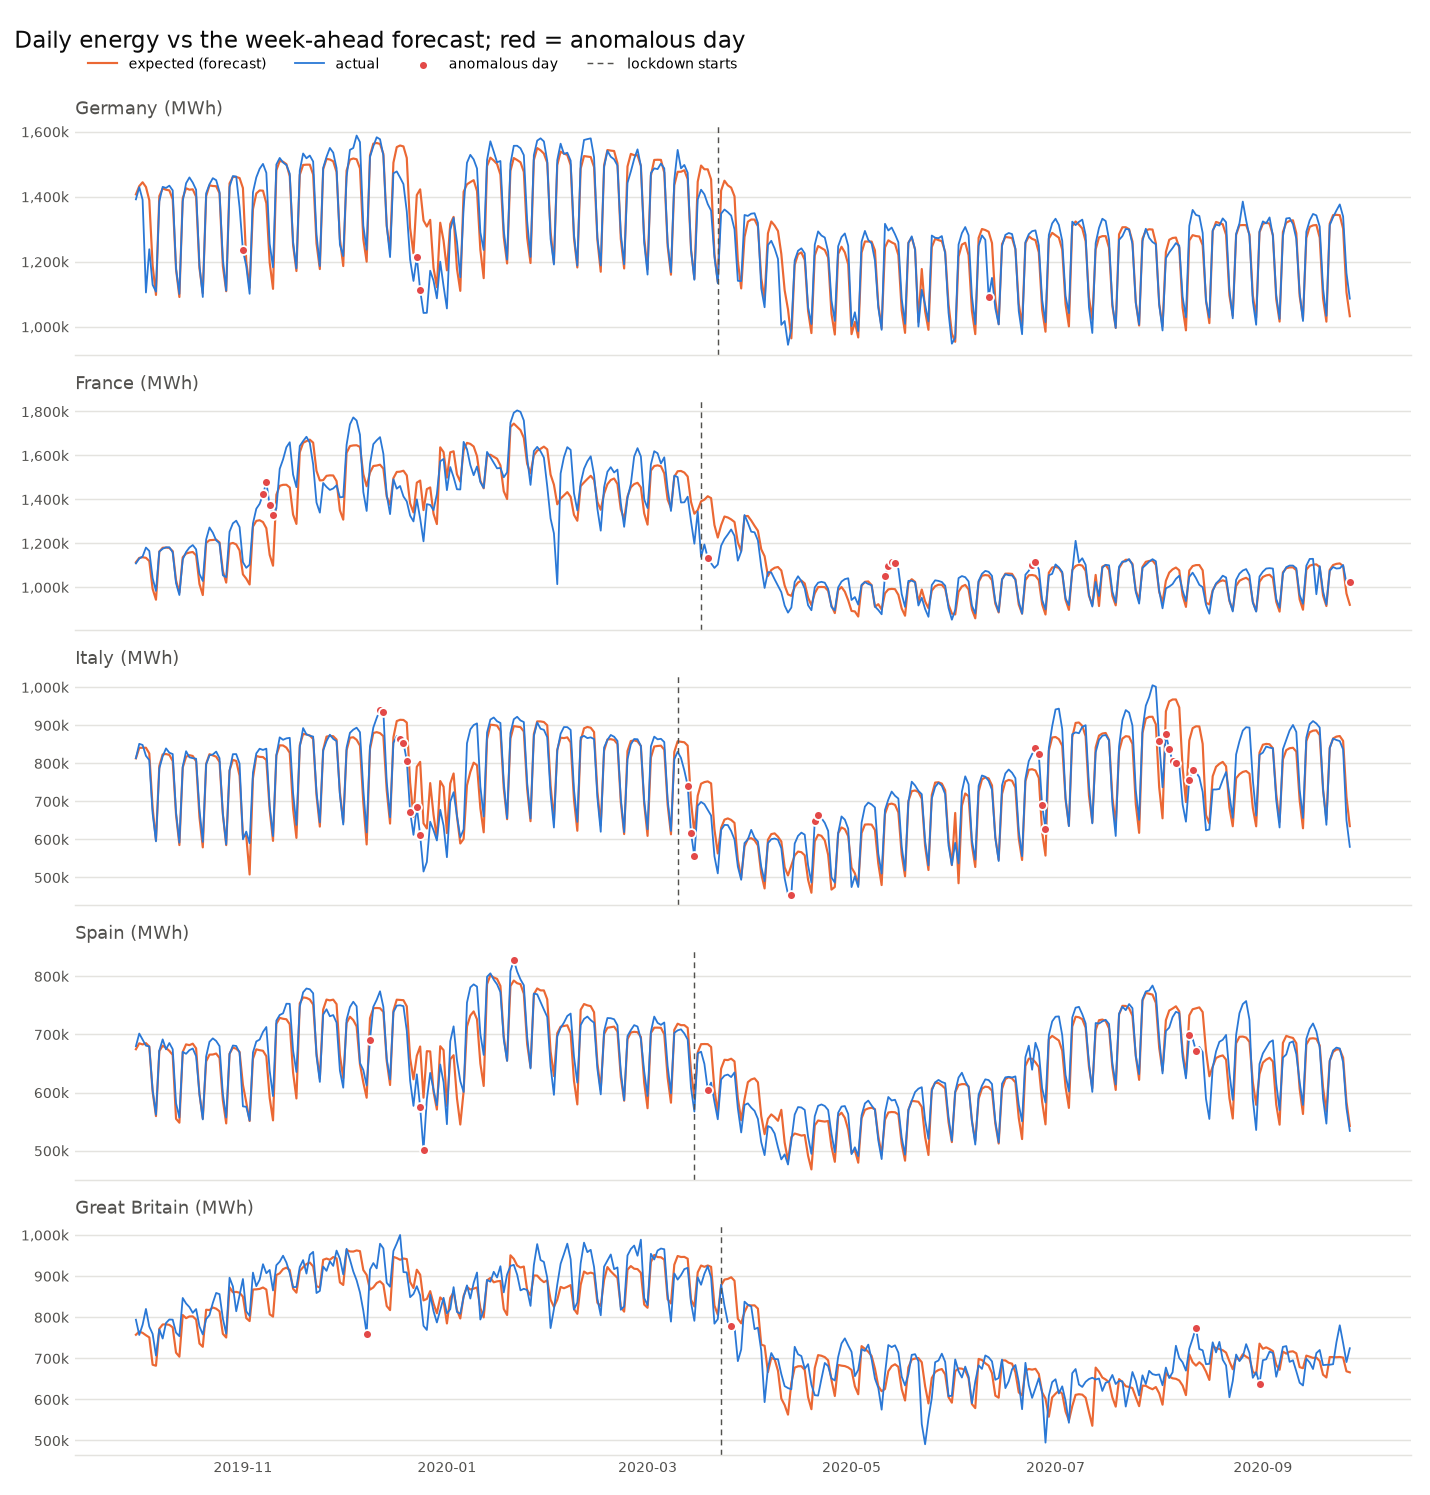

The data file committed next to this chart (first rows):
day, country, hours below, hours above, actual MWh, expected MWh, deviation %, kind
2019-11-01 00:00:00+00:00, DE, 8, 0, 1235513, 1426546, -13.4, drop
2019-12-23 00:00:00+00:00, DE, 19, 0, 1214864, 1404980, -13.5, drop
2019-12-24 00:00:00+00:00, DE, 22, 0, 1112488, 1422550, -21.8, drop
2020-06-11 00:00:00+00:00, DE, 23, 0, 1090558, 1291998, -15.6, drop
2019-11-07 00:00:00+00:00, FR, 0, 6, 1422408, 1296341, 9.7, spike
2019-11-08 00:00:00+00:00, FR, 0, 13, 1478183, 1268321, 16.5, spike
2019-11-09 00:00:00+00:00, FR, 0, 12, 1372324, 1147186, 19.6, spike
2019-11-10 00:00:00+00:00, FR, 0, 6, 1330795, 1097846, 21.2, spike
2020-03-19 00:00:00+00:00, FR, 10, 0, 1133107, 1414085, -19.9, drop
2020-05-11 00:00:00+00:00, FR, 0, 22, 1050854, 971880, 8.1, spike
2020-05-12 00:00:00+00:00, FR, 0, 18, 1097043, 989998, 10.8, spike
2020-05-13 00:00:00+00:00, FR, 0, 15, 1115021, 992217, 12.4, spike
2020-05-14 00:00:00+00:00, FR, 0, 7, 1109249, 990864, 11.9, spike
2020-06-24 00:00:00+00:00, FR, 0, 7, 1098823, 1055498, 4.1, spike
2020-06-25 00:00:00+00:00, FR, 0, 6, 1112564, 1051838, 5.8, spike
2020-09-27 00:00:00+00:00, FR, 0, 13, 1025710, 919705, 11.5, spike
2019-12-12 00:00:00+00:00, IT, 0, 8, 940173, 879084, 6.9, spike
2019-12-13 00:00:00+00:00, IT, 0, 9, 935242, 871083, 7.4, spike
2019-12-18 00:00:00+00:00, IT, 6, 0, 864779, 914228, -5.4, drop
2019-12-19 00:00:00+00:00, IT, 9, 0, 853967, 913831, -6.6, drop
2019-12-20 00:00:00+00:00, IT, 10, 0, 807175, 907019, -11.0, drop
2019-12-21 00:00:00+00:00, IT, 12, 0, 672578, 749072, -10.2, drop
2019-12-23 00:00:00+00:00, IT, 9, 0, 684624, 790717, -13.4, drop
2019-12-24 00:00:00+00:00, IT, 23, 0, 610272, 803701, -24.1, drop
2020-03-13 00:00:00+00:00, IT, 18, 0, 741350, 846300, -12.4, drop
2020-03-14 00:00:00+00:00, IT, 21, 0, 616386, 698984, -11.8, drop
2020-03-15 00:00:00+00:00, IT, 12, 0, 555526, 615839, -9.8, drop
2020-04-13 00:00:00+00:00, IT, 6, 0, 454898, 531214, -14.4, drop
2020-04-20 00:00:00+00:00, IT, 0, 8, 646982, 594746, 8.8, spike
2020-04-21 00:00:00+00:00, IT, 0, 7, 663329, 612027, 8.4, spike
2020-06-25 00:00:00+00:00, IT, 0, 7, 840977, 781100, 7.7, spike
2020-06-26 00:00:00+00:00, IT, 0, 10, 823141, 761491, 8.1, spike
2020-06-27 00:00:00+00:00, IT, 0, 13, 689329, 618860, 11.4, spike
2020-06-28 00:00:00+00:00, IT, 0, 16, 627566, 557328, 12.6, spike
2020-08-01 00:00:00+00:00, IT, 0, 14, 857856, 736347, 16.5, spike
2020-08-03 00:00:00+00:00, IT, 7, 0, 876008, 936448, -6.5, drop
2020-08-04 00:00:00+00:00, IT, 11, 0, 837198, 962636, -13.0, drop
2020-08-05 00:00:00+00:00, IT, 17, 0, 805047, 967564, -16.8, drop
2020-08-06 00:00:00+00:00, IT, 14, 0, 799348, 967716, -17.4, drop
2020-08-10 00:00:00+00:00, IT, 11, 0, 756591, 860020, -12.0, drop
2020-08-11 00:00:00+00:00, IT, 6, 0, 781141, 892200, -12.4, drop
2019-12-09 00:00:00+00:00, ES, 7, 0, 689963, 727702, -5.2, drop
2019-12-24 00:00:00+00:00, ES, 17, 0, 574446, 679162, -15.4, drop
2019-12-25 00:00:00+00:00, ES, 11, 0, 501013, 591100, -15.2, drop
2020-01-21 00:00:00+00:00, ES, 0, 6, 827616, 792508, 4.4, spike
2020-03-19 00:00:00+00:00, ES, 7, 0, 605042, 683154, -11.4, drop
2020-08-10 00:00:00+00:00, ES, 7, 0, 699551, 732580, -4.5, drop
2020-08-12 00:00:00+00:00, ES, 10, 0, 671721, 744661, -9.8, drop
2019-12-08 00:00:00+00:00, GB, 9, 0, 760078, 902672, -15.8, drop
2020-03-26 00:00:00+00:00, GB, 10, 0, 777268, 897098, -13.4, drop
2020-08-12 00:00:00+00:00, GB, 0, 13, 774568, 682130, 13.6, spike
2020-08-31 00:00:00+00:00, GB, 11, 0, 637941, 735598, -13.3, drop
